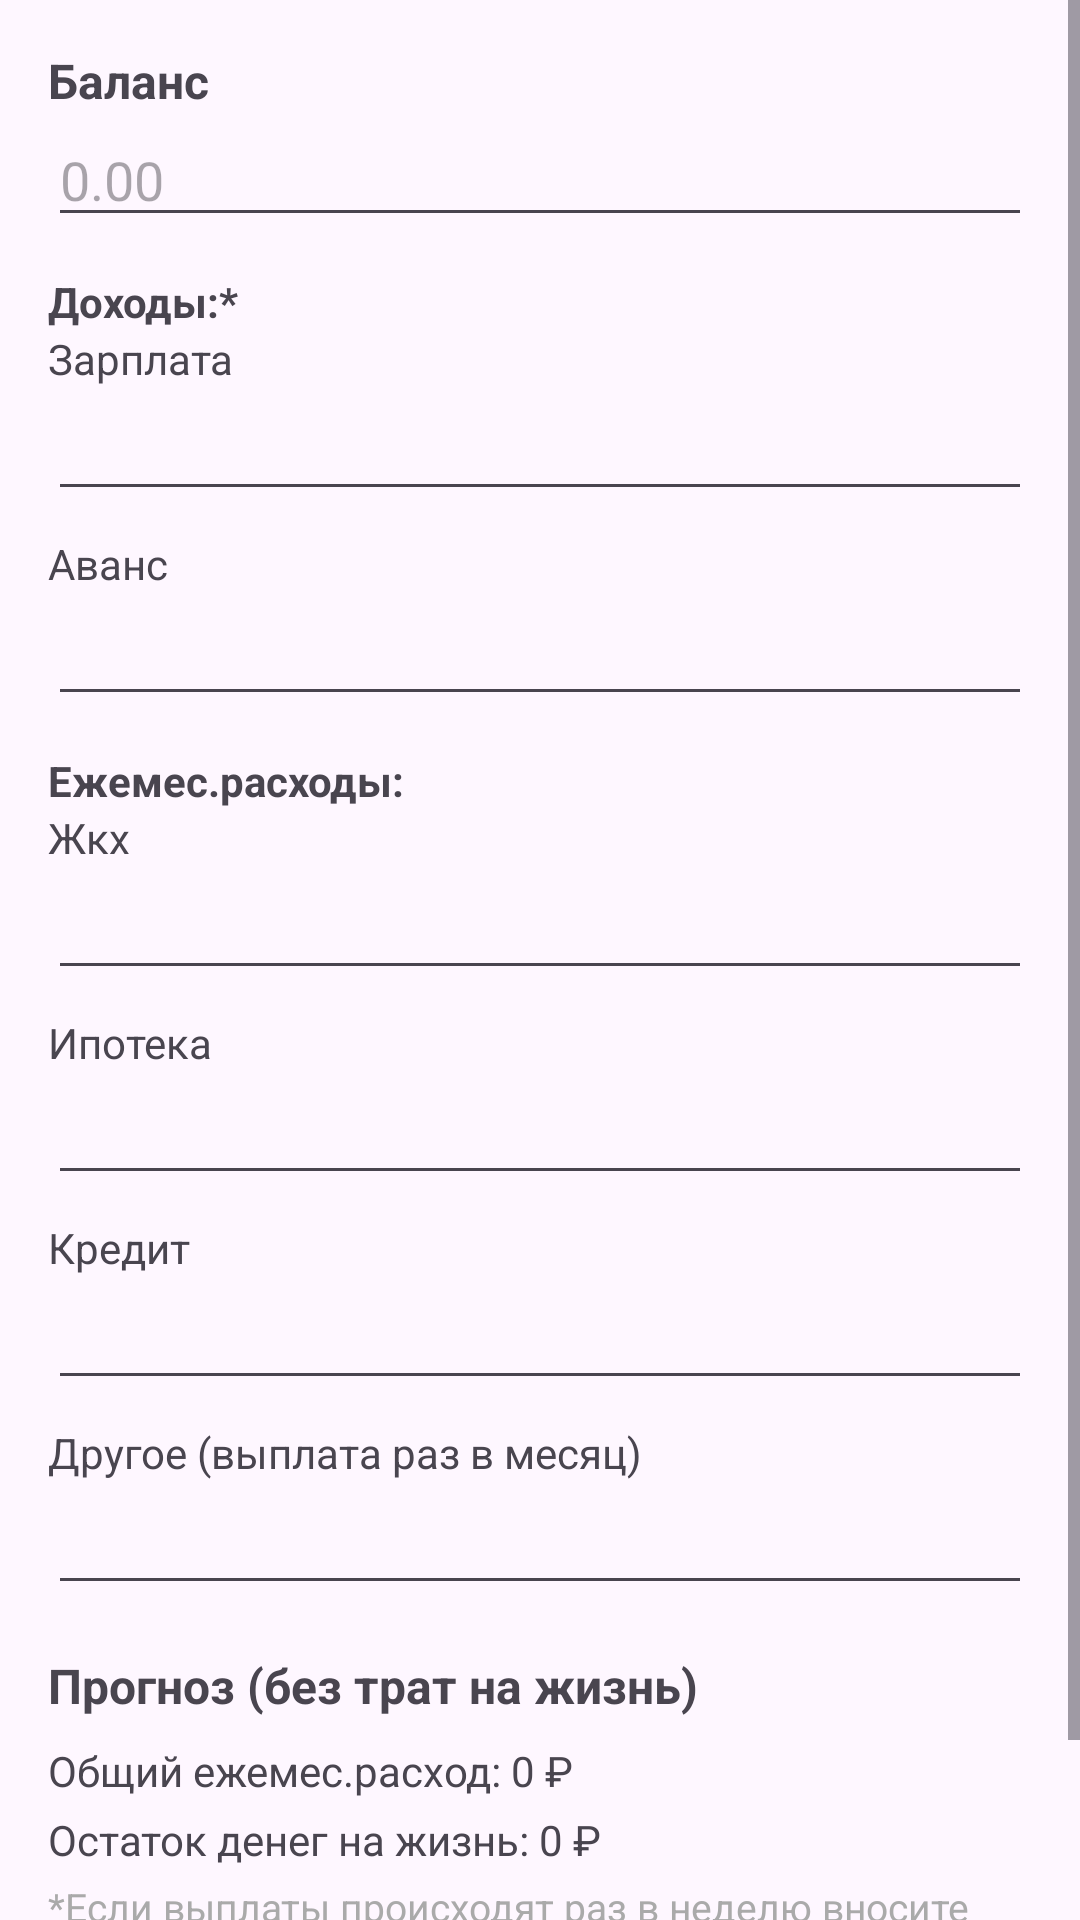

This screen was rendered from an Android layout file. Write that file and the resources it references.
<!-- AndroidManifest.xml: application theme Theme.Calendar2 -->
<!-- res/layout/dialog_balance_reworked.xml -->
<?xml version="1.0" encoding="utf-8"?>
<ScrollView xmlns:android="http://schemas.android.com/apk/res/android"
    android:layout_width="match_parent"
    android:layout_height="wrap_content">

    <LinearLayout
        android:orientation="vertical"
        android:padding="16dp"
        android:layout_width="match_parent"
        android:layout_height="wrap_content">

        <TextView
            android:layout_width="wrap_content"
            android:layout_height="wrap_content"
            android:text="Баланс"
            android:textStyle="bold"
            android:textSize="16sp"/>

        <EditText
            android:id="@+id/edit_balance"
            android:layout_width="match_parent"
            android:layout_height="wrap_content"
            android:inputType="numberDecimal"
            android:hint="0.00"
            android:layout_marginBottom="12dp"/>

        <TextView
            android:layout_width="wrap_content"
            android:layout_height="wrap_content"
            android:text="Доходы:*"
            android:textStyle="bold"/>

        <TextView
            android:layout_width="wrap_content"
            android:layout_height="wrap_content"
            android:text="Зарплата"/>

        <EditText
            android:id="@+id/edit_salary"
            android:layout_width="match_parent"
            android:layout_height="wrap_content"
            android:inputType="numberDecimal"/>

        <TextView
            android:layout_width="wrap_content"
            android:layout_height="wrap_content"
            android:text="Аванс"
            android:layout_marginTop="8dp"/>

        <EditText
            android:id="@+id/edit_advance"
            android:layout_width="match_parent"
            android:layout_height="wrap_content"
            android:inputType="numberDecimal"/>

        <TextView
            android:layout_width="wrap_content"
            android:layout_height="wrap_content"
            android:text="Ежемес.расходы:"
            android:textStyle="bold"
            android:layout_marginTop="12dp"/>

        <TextView
            android:layout_width="wrap_content"
            android:layout_height="wrap_content"
            android:text="Жкх"/>

        <EditText
            android:id="@+id/edit_zhkh"
            android:layout_width="match_parent"
            android:layout_height="wrap_content"
            android:inputType="numberDecimal"/>

        <TextView
            android:layout_width="wrap_content"
            android:layout_height="wrap_content"
            android:text="Ипотека"
            android:layout_marginTop="8dp"/>

        <EditText
            android:id="@+id/edit_mortgage"
            android:layout_width="match_parent"
            android:layout_height="wrap_content"
            android:inputType="numberDecimal"/>

        <TextView
            android:layout_width="wrap_content"
            android:layout_height="wrap_content"
            android:text="Кредит"
            android:layout_marginTop="8dp"/>

        <EditText
            android:id="@+id/edit_credit"
            android:layout_width="match_parent"
            android:layout_height="wrap_content"
            android:inputType="numberDecimal"/>

        <TextView
            android:layout_width="wrap_content"
            android:layout_height="wrap_content"
            android:text="Другое (выплата раз в месяц)"
            android:layout_marginTop="8dp"/>

        <EditText
            android:id="@+id/edit_other"
            android:layout_width="match_parent"
            android:layout_height="wrap_content"
            android:inputType="numberDecimal"/>
        <TextView
            android:layout_width="wrap_content"
            android:layout_height="wrap_content"
            android:text="Прогноз (без трат на жизнь)"
            android:textStyle="bold"
            android:textSize="16sp"
            android:layout_marginTop="16dp" />

        <TextView
            android:id="@+id/text_total_monthly"
            android:layout_width="wrap_content"
            android:layout_height="wrap_content"
            android:text="Общий ежемес.расход: 0 ₽"
            android:textSize="14sp"
            android:layout_marginTop="8dp" />

        <TextView
            android:id="@+id/text_remaining"
            android:layout_width="wrap_content"
            android:layout_height="wrap_content"
            android:text="Остаток денег на жизнь: 0 ₽"
            android:textSize="14sp"
            android:layout_marginTop="4dp" />

        <TextView
            android:layout_width="wrap_content"
            android:layout_height="wrap_content"
            android:layout_marginTop="4dp"
            android:text="*Если выплаты происходят раз в неделю вносите их через кнопку 'добавить доход'. Вы можете внести примерную сумму зарплаты в меясяц, чтобы посмотерть прогноз"            android:textSize="13sp"
            android:textColor="@android:color/darker_gray" />
    </LinearLayout>
</ScrollView>
<!-- resources referenced by this layout -->
<resources>
  <style name="Theme.Calendar2" parent="Base.Theme.Calendar2" />
  <style name="Base.Theme.Calendar2" parent="Theme.Material3.DayNight.NoActionBar">
          
          
      </style>
</resources>
